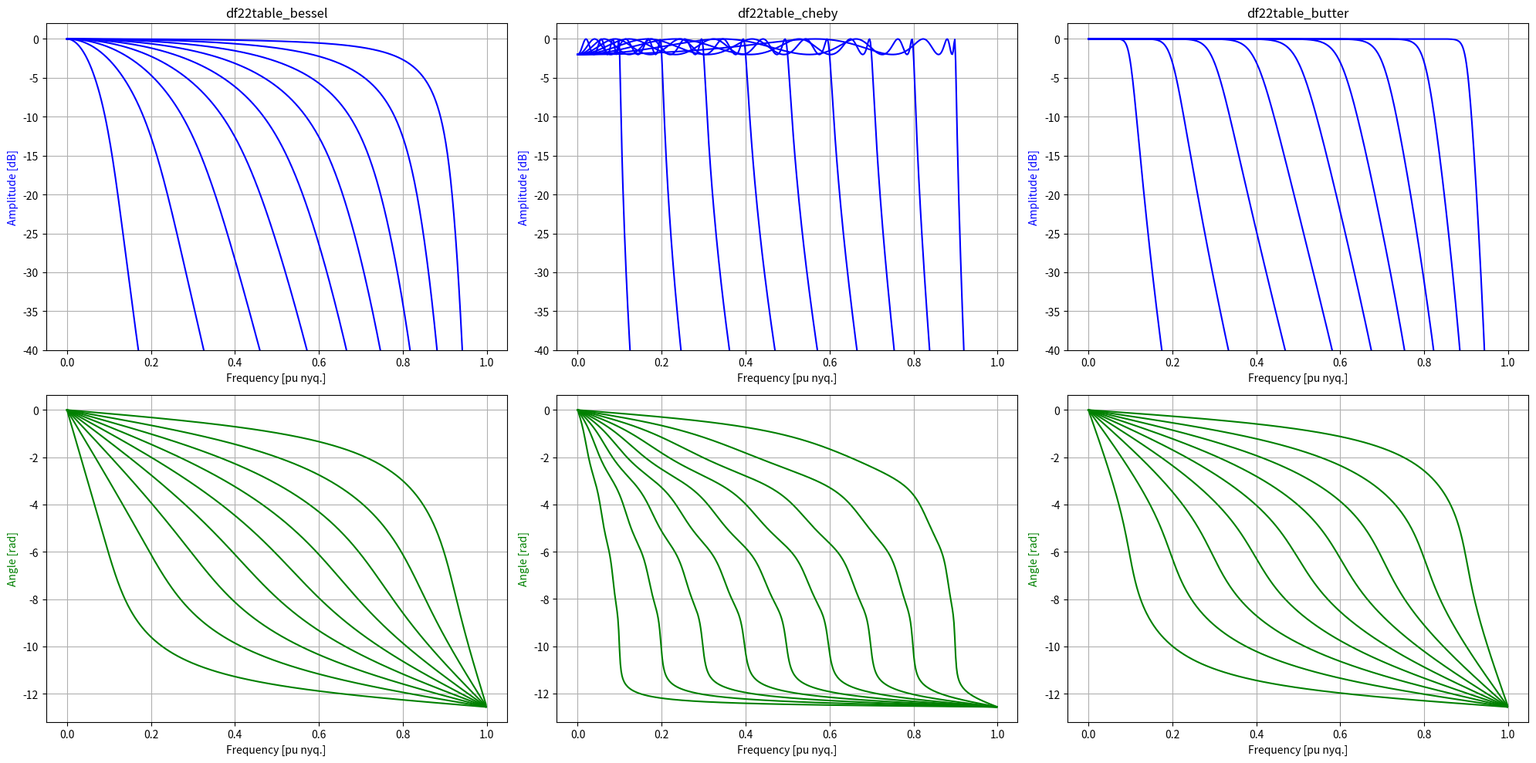

Generate this figure with matplotlib:
from scipy import signal
import numpy as np
import matplotlib.pyplot as plt
from pathlib import Path


ORDER = 8
NAME = ["df22table_bessel", "df22table_cheby", "df22table_butter"]
PASSBAND_RIPPLE_DB = 2
NUM = 9
CORNER_FREQ = [(x + 1) / (NUM + 1) for x in range(NUM)]

# Generate filter SOS structure parameters
df22table_bessel = []
df22table_cheby = []
df22table_butter = []
for w_c in CORNER_FREQ:
    df22table_bessel.append(signal.bessel(ORDER, w_c, output="sos"))
    df22table_cheby.append(signal.cheby1(ORDER, PASSBAND_RIPPLE_DB, w_c, output="sos"))
    df22table_butter.append(signal.butter(ORDER, w_c, output="sos"))
# Fill into a single table
df22table = [df22table_bessel, df22table_cheby, df22table_butter]

# Write table to df22table.c file
with Path(f"df22table{ORDER}.c").open("w") as f:
    freq_str = f"const float df22table_freq[{len(CORNER_FREQ)}] = {{"
    for e in CORNER_FREQ:
        freq_str += f"{e:.12f}f,"
    freq_str = freq_str[:-1] + "};"
    print(freq_str, file=f)
    for flt_table, flt_name in zip(df22table, NAME):
        nfreq = len(CORNER_FREQ)
        nsos = len(flt_table[0])
        ncoef = len(flt_table[0][0])
        sos_str = f"const float {flt_name}[{nfreq}][{nsos}][{ncoef}] = {{\n"
        for freq in flt_table:
            sos_str += "{"
            for sos in freq:
                sos_str += "{"
                for e in sos:
                    sos_str += f"{e:.12f}f,"
                sos_str = sos_str[:-1] + "},"
            sos_str = sos_str[:-1] + "},\n"
        sos_str = sos_str[:-2] + "};"
        print(sos_str, file=f)

# Plot all filters
fig, ax = plt.subplots(2, 3, figsize=[20, 10])
ax_g = ax[::2][0]
ax_p = ax[1::2][0]
for flt_type, axg, axp, tit in zip(df22table, ax_g, ax_p, NAME):
    for sos in flt_type:
        w, h = signal.sosfreqz(sos)
        axg.plot(w / np.pi, 20 * np.log10(abs(h)), "b")
        angles = np.unwrap(np.angle(h))
        axp.plot(w / np.pi, angles, "g")
    axg.set_title(tit)
    axg.set_ylabel("Amplitude [dB]", color="b")
    axg.set_ylim(bottom=-40, top=2)
    axg.set_xlabel("Frequency [pu nyq.]")
    axg.grid()
    axp.set_ylabel("Angle [rad]", color="g")
    axp.set_xlabel("Frequency [pu nyq.]")
    axp.grid()

fig.tight_layout()

plt.show()
